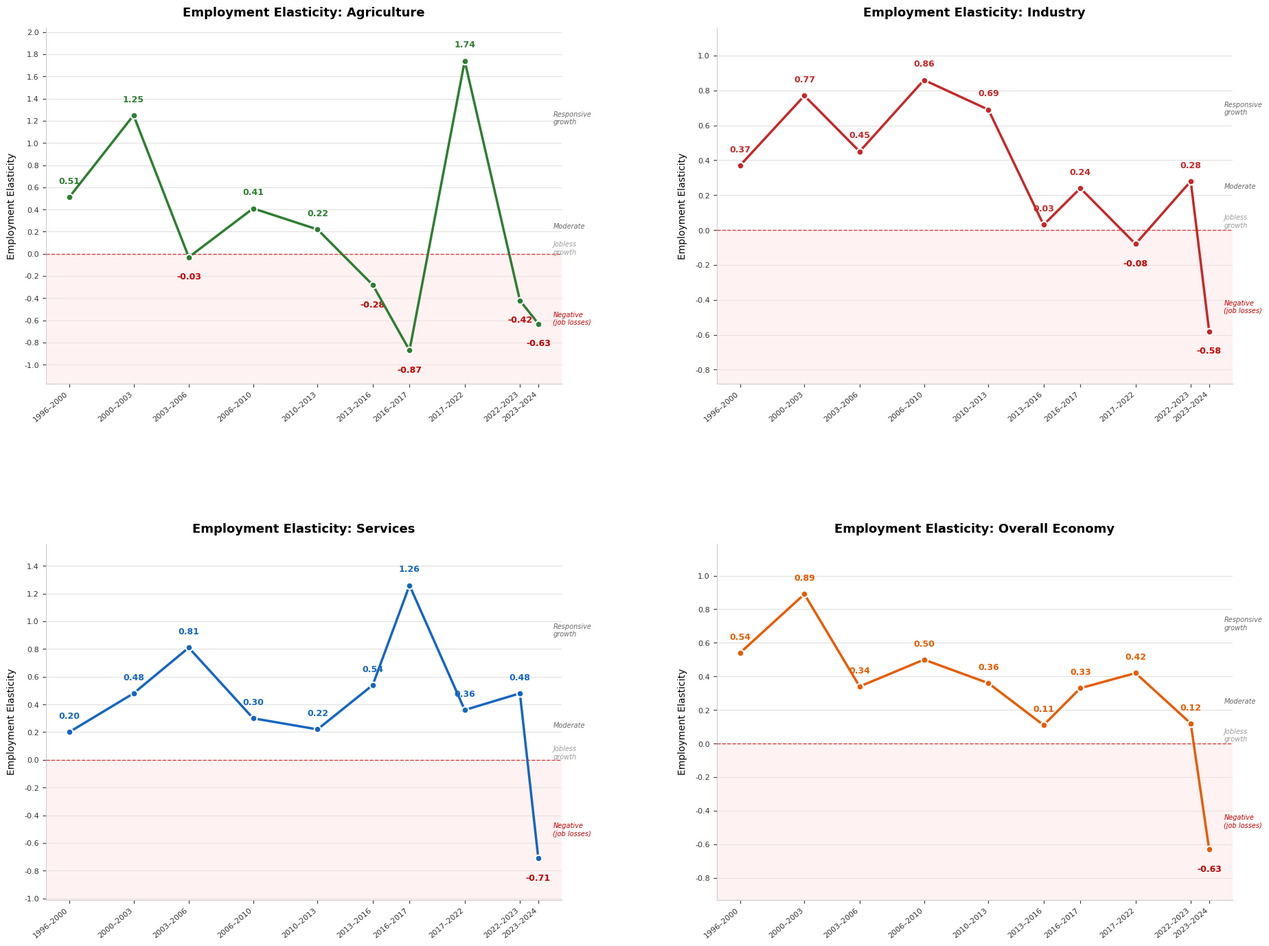

Generate this figure with matplotlib:
import matplotlib.pyplot as plt
import matplotlib.ticker as mticker
import matplotlib

matplotlib.rcParams['font.family'] = 'sans-serif'
matplotlib.rcParams['font.sans-serif'] = ['Carlito', 'Calibri', 'DejaVu Sans']

periods = [
    '1996–2000', '2000–2003', '2003–2006', '2006–2010', '2010–2013',
    '2013–2016', '2016–2017', '2017–2022', '2022–2023', '2023–2024'
]
midpoints = [1998, 2001.5, 2004.5, 2008, 2011.5, 2014.5, 2016.5, 2019.5, 2022.5, 2023.5]

agriculture = [0.51, 1.25, -0.03, 0.41, 0.22, -0.28, -0.87, 1.74, -0.42, -0.63]
industry    = [0.37, 0.77, 0.45, 0.86, 0.69, 0.03, 0.24, -0.08, 0.28, -0.58]
services    = [0.20, 0.48, 0.81, 0.30, 0.22, 0.54, 1.26, 0.36, 0.48, -0.71]
overall     = [0.54, 0.89, 0.34, 0.50, 0.36, 0.11, 0.33, 0.42, 0.12, -0.63]

datasets = [
    ('Agriculture', agriculture, '#2E7D32'),
    ('Industry', industry, '#C62828'),
    ('Services', services, '#1565C0'),
    ('Overall Economy', overall, '#e65c00'),
]

fig, axes = plt.subplots(2, 2, figsize=(20, 14))
axes = axes.flatten()

for idx, (title, data, color) in enumerate(datasets):
    ax = axes[idx]
    ax.plot(midpoints, data, color=color, linewidth=2.5, marker='o',
            markersize=7, markerfacecolor=color, markeredgecolor='white',
            markeredgewidth=1.5, zorder=5)
    ax.axhline(y=0, color='#C00000', linewidth=1, linestyle='--', alpha=0.7, zorder=3)
    y_min = min(min(data) - 0.3, -0.8)
    ax.axhspan(y_min, 0, color='#FFE0E0', alpha=0.4, zorder=1)
    for x, y in zip(midpoints, data):
        offset = 12 if y >= 0 else -16
        label_color = '#C00000' if y < 0 else color
        ax.annotate(f'{y:.2f}', xy=(x, y), fontsize=9, fontweight='bold',
                    color=label_color, ha='center',
                    va='bottom' if y >= 0 else 'top',
                    xytext=(0, offset), textcoords='offset points')
    y_max = max(max(data) + 0.3, 1.0)
    ax.text(2024.3, max(0.5, y_max*0.6), 'Responsive\ngrowth', fontsize=7,
            color='#666666', va='center', style='italic')
    ax.text(2024.3, 0.25, 'Moderate', fontsize=7, color='#666666', va='center', style='italic')
    ax.text(2024.3, 0.05, 'Jobless\ngrowth', fontsize=7, color='#999999', va='center', style='italic')
    ax.text(2024.3, y_min*0.5, 'Negative\n(job losses)', fontsize=7,
            color='#C00000', va='center', style='italic')
    ax.set_xticks(midpoints)
    ax.set_xticklabels(periods, fontsize=8, rotation=40, ha='right')
    ax.set_ylabel('Employment Elasticity', fontsize=10,  labelpad=8)
    ax.set_ylim(y_min, y_max)
    ax.yaxis.set_major_locator(mticker.MultipleLocator(0.2))
    ax.set_title(f'Employment Elasticity: {title}', fontsize=13, fontweight='bold', pad=12)
    ax.grid(axis='y', color='#E0E0E0', linewidth=0.8, zorder=0)
    ax.set_axisbelow(True)
    ax.spines['top'].set_visible(False)
    ax.spines['right'].set_visible(False)
    ax.spines['left'].set_color('#CCCCCC')
    ax.spines['bottom'].set_color('#CCCCCC')
    ax.tick_params(colors='#333333', labelsize=8)


plt.tight_layout()
plt.subplots_adjust(bottom=0.06, hspace=0.45, wspace=0.3, right=0.90)
plt.savefig('sectoral_elasticity_4panel.png', dpi=300, bbox_inches='tight')
plt.show()
